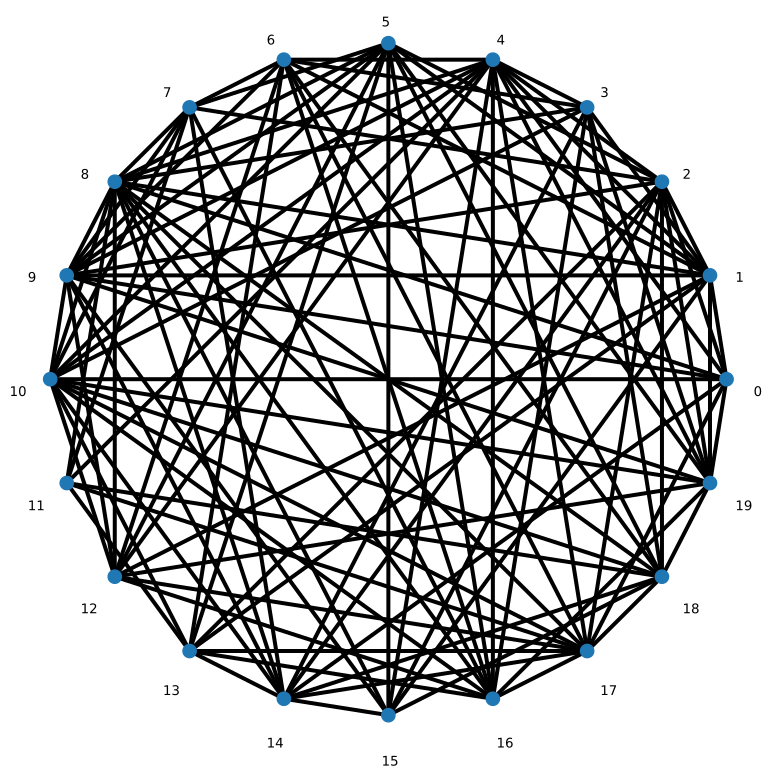

The table this chart was drawn from, first rows:
6, 18
4, 9
5, 10
8, 9
5, 19
8, 18
0, 14
13, 17
1, 15
7, 10
18, 19
3, 6
14, 15
5, 12
8, 11
9, 10
2, 4
9, 19
1, 8
6, 13
3, 8
14, 17
9, 12
0, 9
1, 19
15, 18
16, 17
7, 14
3, 10
5, 7
3, 19
5, 16
0, 2
9, 14
1, 3
13, 14
1, 12
16, 19
7, 16
5, 9
4, 11
5, 18
1, 5
10, 17
13, 16
2, 13
7, 9
12, 17
3, 14
10, 19
11, 18
2, 15
7, 11
4, 6
12, 19
3, 16
5, 13
4, 15
17, 18
8, 15
10, 12
... 48 more rows
